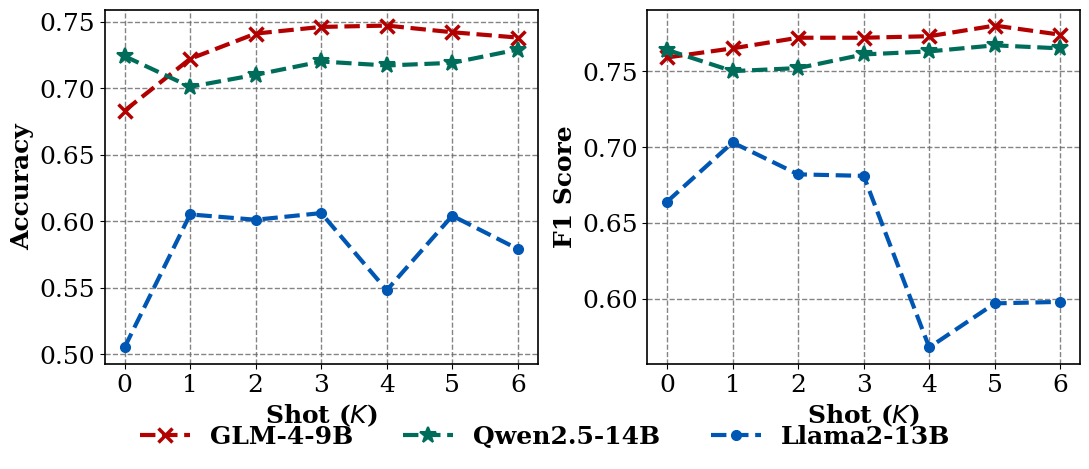

Reproduce this figure in Python. (Note: this script raises an exception after producing the figure.)
import matplotlib.pyplot as plt
import numpy as np

# ================= 1. 数据准备 =================
k_shots = [0, 1, 2, 3, 4, 5, 6]

# GLM-4-9B 数据
glm_acc = [0.683, 0.722, 0.741, 0.746, 0.747, 0.742, 0.738]
glm_f1  = [0.759, 0.765, 0.772, 0.772, 0.773, 0.780, 0.774]

# Qwen2.5-14B 数据
qwen_acc = [0.724, 0.701, 0.710, 0.720, 0.717, 0.719, 0.729]
qwen_f1  = [0.764, 0.750, 0.752, 0.761, 0.763, 0.767, 0.765]

# Llama2-13B 数据
llama_acc = [0.505, 0.605, 0.601, 0.606, 0.548, 0.604, 0.579]
llama_f1  = [0.664, 0.703, 0.682, 0.681, 0.568, 0.597, 0.598]

# ================= 2. 全局学术字体与字号设置 =================
plt.rcParams['font.family'] = 'serif'
plt.rcParams['font.serif'] = ['Times New Roman'] + plt.rcParams['font.serif']

plt.rcParams['axes.labelsize'] = 18
plt.rcParams['xtick.labelsize'] = 18
plt.rcParams['ytick.labelsize'] = 18
plt.rcParams['legend.fontsize'] = 18

# 创建 1x2 横向画布
fig, (ax1, ax2) = plt.subplots(1, 2, figsize=(11, 4.5))

# 【核心优化】：替换为高饱和深色，彻底移除 alpha 透明度，大幅加粗线条与标记
style_glm4  = {'color': '#b30000', 'marker': 'x', 'linestyle': '--', 'linewidth': 3.0, 'markersize': 10, 'markeredgewidth': 2.5}
style_qwen  = {'color': '#006d5b', 'marker': '*', 'linestyle': '--', 'linewidth': 3.0, 'markersize': 12, 'markeredgewidth': 1.5}
style_llama = {'color': '#0057b3', 'marker': 'o', 'linestyle': '--', 'linewidth': 3.0, 'markersize': 7}

def plot_lines(ax, data1, data2, data3, ylabel):
    ax.plot(k_shots, data1, label='GLM-4-9B', **style_glm4)
    ax.plot(k_shots, data2, label='Qwen2.5-14B', **style_qwen)
    ax.plot(k_shots, data3, label='Llama2-13B', **style_llama)
    
    ax.set_xlabel('Shot ($K$)', fontweight='bold')
    ax.set_ylabel(ylabel, fontweight='bold')
    ax.set_xticks(k_shots)
    
    # 【核心优化】：加深网格线颜色（从浅灰改为中灰 #666666），提高对比度
    ax.grid(True, linestyle='--', alpha=0.8, color='#666666', linewidth=1.0)
    
    # 稍微加粗外框线
    for spine in ax.spines.values():
        spine.set_linewidth(1.2)

# ================= 3. 执行绘图 =================
plot_lines(ax1, glm_acc, qwen_acc, llama_acc, 'Accuracy')
plot_lines(ax2, glm_f1, qwen_f1, llama_f1, 'F1 Score')

# ================= 4. 统一图例与加黑保存 =================
handles, labels = ax1.get_legend_handles_labels()
leg = fig.legend(handles, labels, loc='lower center', ncol=3, bbox_to_anchor=(0.5, -0.06), frameon=False)

# 将图例文字也进行加粗
for text in leg.get_texts():
    text.set_weight('bold')

plt.tight_layout()
# 调整边距，给下方的加黑图例留出足够空间
plt.subplots_adjust(bottom=0.18) 
plt.savefig('analysis/FEWSHOT/few_shot_evaluation.pdf', format='pdf', bbox_inches='tight')
print("深色高对比度版 Few-shot 折线图已成功生成！")
